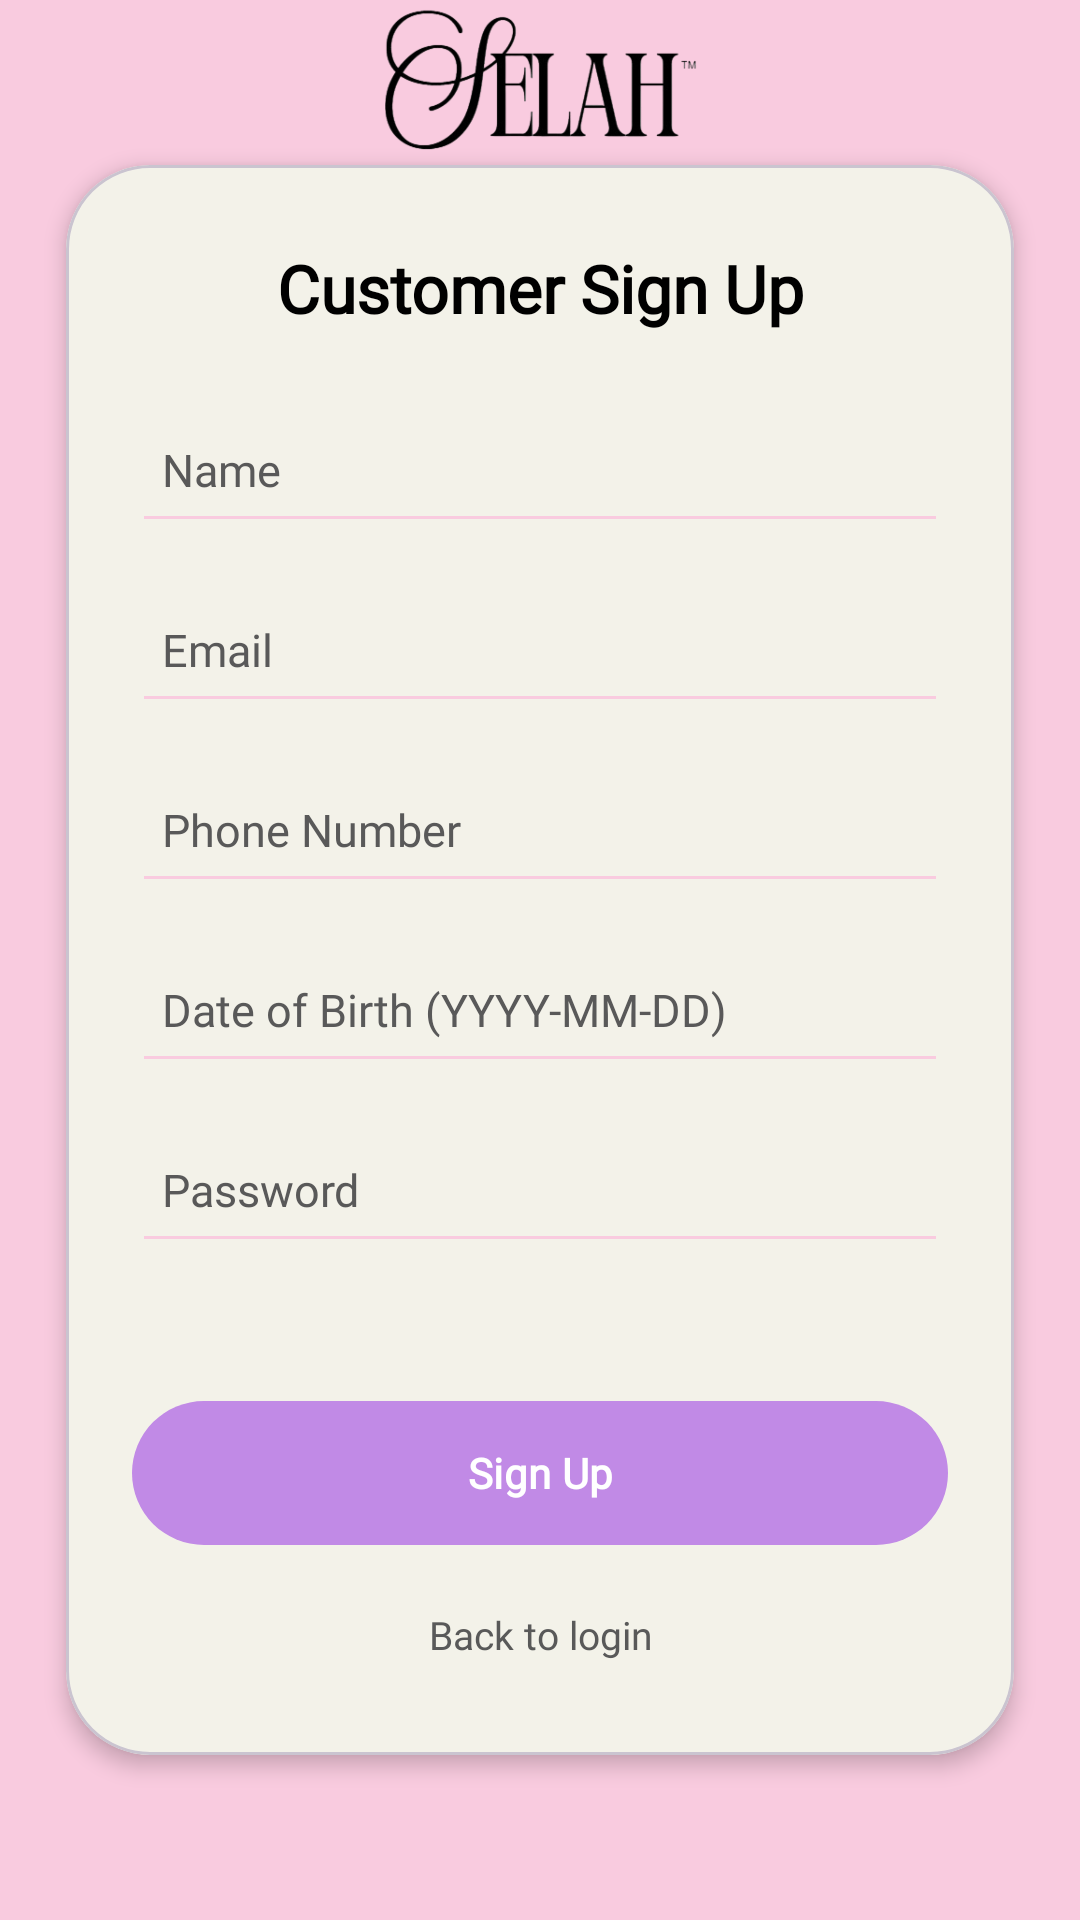

The Android layout XML behind this screen, and the referenced resources:
<!-- AndroidManifest.xml: application theme Theme.Selah -->
<!-- res/layout/activity_signup_customer.xml -->
<?xml version="1.0" encoding="utf-8"?>
<androidx.constraintlayout.widget.ConstraintLayout
    xmlns:android="http://schemas.android.com/apk/res/android"
    xmlns:app="http://schemas.android.com/apk/res-auto"
    xmlns:tools="http://schemas.android.com/tools"
    android:id="@+id/main"
    android:layout_width="match_parent"
    android:layout_height="match_parent"
    android:background="@color/signaturePink">

    <ImageView
        android:id="@+id/Logo"
        android:layout_width="130dp"
        android:layout_height="130dp"
        android:contentDescription="Selah logo"
        android:src="@drawable/selah_logo"
        app:layout_constraintBottom_toTopOf="@id/loginCard"
        app:layout_constraintEnd_toEndOf="parent"
        app:layout_constraintStart_toStartOf="parent"
        app:layout_constraintTop_toTopOf="parent" />

    <com.google.android.material.card.MaterialCardView
        android:id="@+id/loginCard"
        android:layout_width="0dp"
        android:layout_height="wrap_content"
        android:layout_marginStart="22dp"
        android:layout_marginEnd="22dp"
        app:cardBackgroundColor="@color/softWhite"
        app:cardCornerRadius="28dp"
        app:cardElevation="4dp"
        app:layout_constraintBottom_toBottomOf="parent"
        app:layout_constraintEnd_toEndOf="parent"
        app:layout_constraintStart_toStartOf="parent"
        app:layout_constraintTop_toTopOf="parent">

        <LinearLayout
            android:layout_width="match_parent"
            android:layout_height="wrap_content"
            android:gravity="center_horizontal"
            android:orientation="vertical"
            android:padding="22dp">

            <TextView
                android:id="@+id/titleText"
                android:layout_width="match_parent"
                android:layout_height="wrap_content"
                android:minHeight="38dp"
                android:fontFamily="@font/poppins"
                android:gravity="center"
                android:text="Customer Sign Up"
                android:textColor="@color/black"
                android:textSize="22sp"
                android:textStyle="bold" />

            <EditText
                android:id="@+id/nameEditText"
                android:layout_width="match_parent"
                android:layout_height="52dp"
                android:layout_marginTop="14dp"
                android:backgroundTint="@color/signaturePink"
                android:fontFamily="@font/poppins"
                android:hint="Name"
                android:inputType="textPersonName"
                android:paddingStart="10dp"
                android:paddingEnd="10dp"
                android:textColor="@color/black"
                android:textColorHint="@color/textGrey"
                android:textSize="15sp" />

            <EditText
                android:id="@+id/emailEditText"
                android:layout_width="match_parent"
                android:layout_height="52dp"
                android:layout_marginTop="8dp"
                android:backgroundTint="@color/signaturePink"
                android:fontFamily="@font/poppins"
                android:hint="@string/email"
                android:inputType="textEmailAddress"
                android:paddingStart="10dp"
                android:paddingEnd="10dp"
                android:textColor="@color/black"
                android:textColorHint="@color/textGrey"
                android:textSize="15sp" />

            <EditText
                android:id="@+id/editTextPhone"
                android:layout_width="match_parent"
                android:layout_height="52dp"
                android:layout_marginTop="8dp"
                android:backgroundTint="@color/signaturePink"
                android:fontFamily="@font/poppins"
                android:hint="Phone Number"
                android:inputType="phone"
                android:paddingStart="10dp"
                android:paddingEnd="10dp"
                android:textColor="@color/black"
                android:textColorHint="@color/textGrey"
                android:textSize="15sp" />

            <EditText
                android:id="@+id/editTextDob"
                android:layout_width="match_parent"
                android:layout_height="52dp"
                android:layout_marginTop="8dp"
                android:backgroundTint="@color/signaturePink"
                android:fontFamily="@font/poppins"
                android:hint="Date of Birth (YYYY-MM-DD)"
                android:inputType="date"
                android:paddingStart="10dp"
                android:paddingEnd="10dp"
                android:textColor="@color/black"
                android:textColorHint="@color/textGrey"
                android:textSize="15sp" />

            <EditText
                android:id="@+id/passwordEditText"
                android:layout_width="match_parent"
                android:layout_height="52dp"
                android:layout_marginTop="8dp"
                android:backgroundTint="@color/signaturePink"
                android:fontFamily="@font/poppins"
                android:hint="@string/password"
                android:inputType="textPassword"
                android:paddingStart="10dp"
                android:paddingEnd="10dp"
                android:textColor="@color/black"
                android:textColorHint="@color/textGrey"
                android:textSize="15sp" />

            <TextView
                android:id="@+id/validationText"
                android:layout_width="match_parent"
                android:layout_height="wrap_content"
                android:minHeight="30dp"
                android:layout_marginTop="6dp"
                android:fontFamily="@font/poppins"
                android:text=" "
                android:textColor="@color/invalidRed"
                android:textSize="14sp" />

            <com.google.android.material.button.MaterialButton
                android:id="@+id/signupButton"
                android:layout_width="match_parent"
                android:layout_height="56dp"
                android:layout_marginTop="6dp"
                android:fontFamily="@font/poppins"
                android:text="Sign Up"
                android:textAllCaps="false"
                android:textColor="#FFFFFF"
                android:textStyle="bold"
                app:backgroundTint="@color/buttonPurple"
                app:cornerRadius="28dp" />

            <TextView
                android:id="@+id/backToLoginText"
                android:layout_width="match_parent"
                android:layout_height="wrap_content"
                android:minHeight="36dp"
                android:layout_marginTop="8dp"
                android:fontFamily="@font/poppins"
                android:gravity="center"
                android:text="Back to login"
                android:textColor="@color/textGrey"
                android:textSize="13sp" />

        </LinearLayout>

    </com.google.android.material.card.MaterialCardView>

</androidx.constraintlayout.widget.ConstraintLayout>
<!-- resources referenced by this layout -->
<resources>
  <color name="black">#FF000000</color>
  <color name="buttonPurple">#C18AE6</color>
  <color name="invalidRed">#8F0101</color>
  <color name="signaturePink">#F9CBDF</color>
  <color name="softWhite">#F3F2E9</color>
  <color name="textGrey">#595959</color>
  <!-- drawable selah_logo: png bitmap (drawable, 173708 bytes) -->
  <string name="email">Email</string>
  <string name="password">Password</string>
  <style name="Theme.Selah" parent="Theme.Material3.DayNight.NoActionBar">
          
          <item name="android:statusBarColor">@android:color/transparent</item>
          <item name="android:navigationBarColor">@android:color/black</item>
      </style>
</resources>
